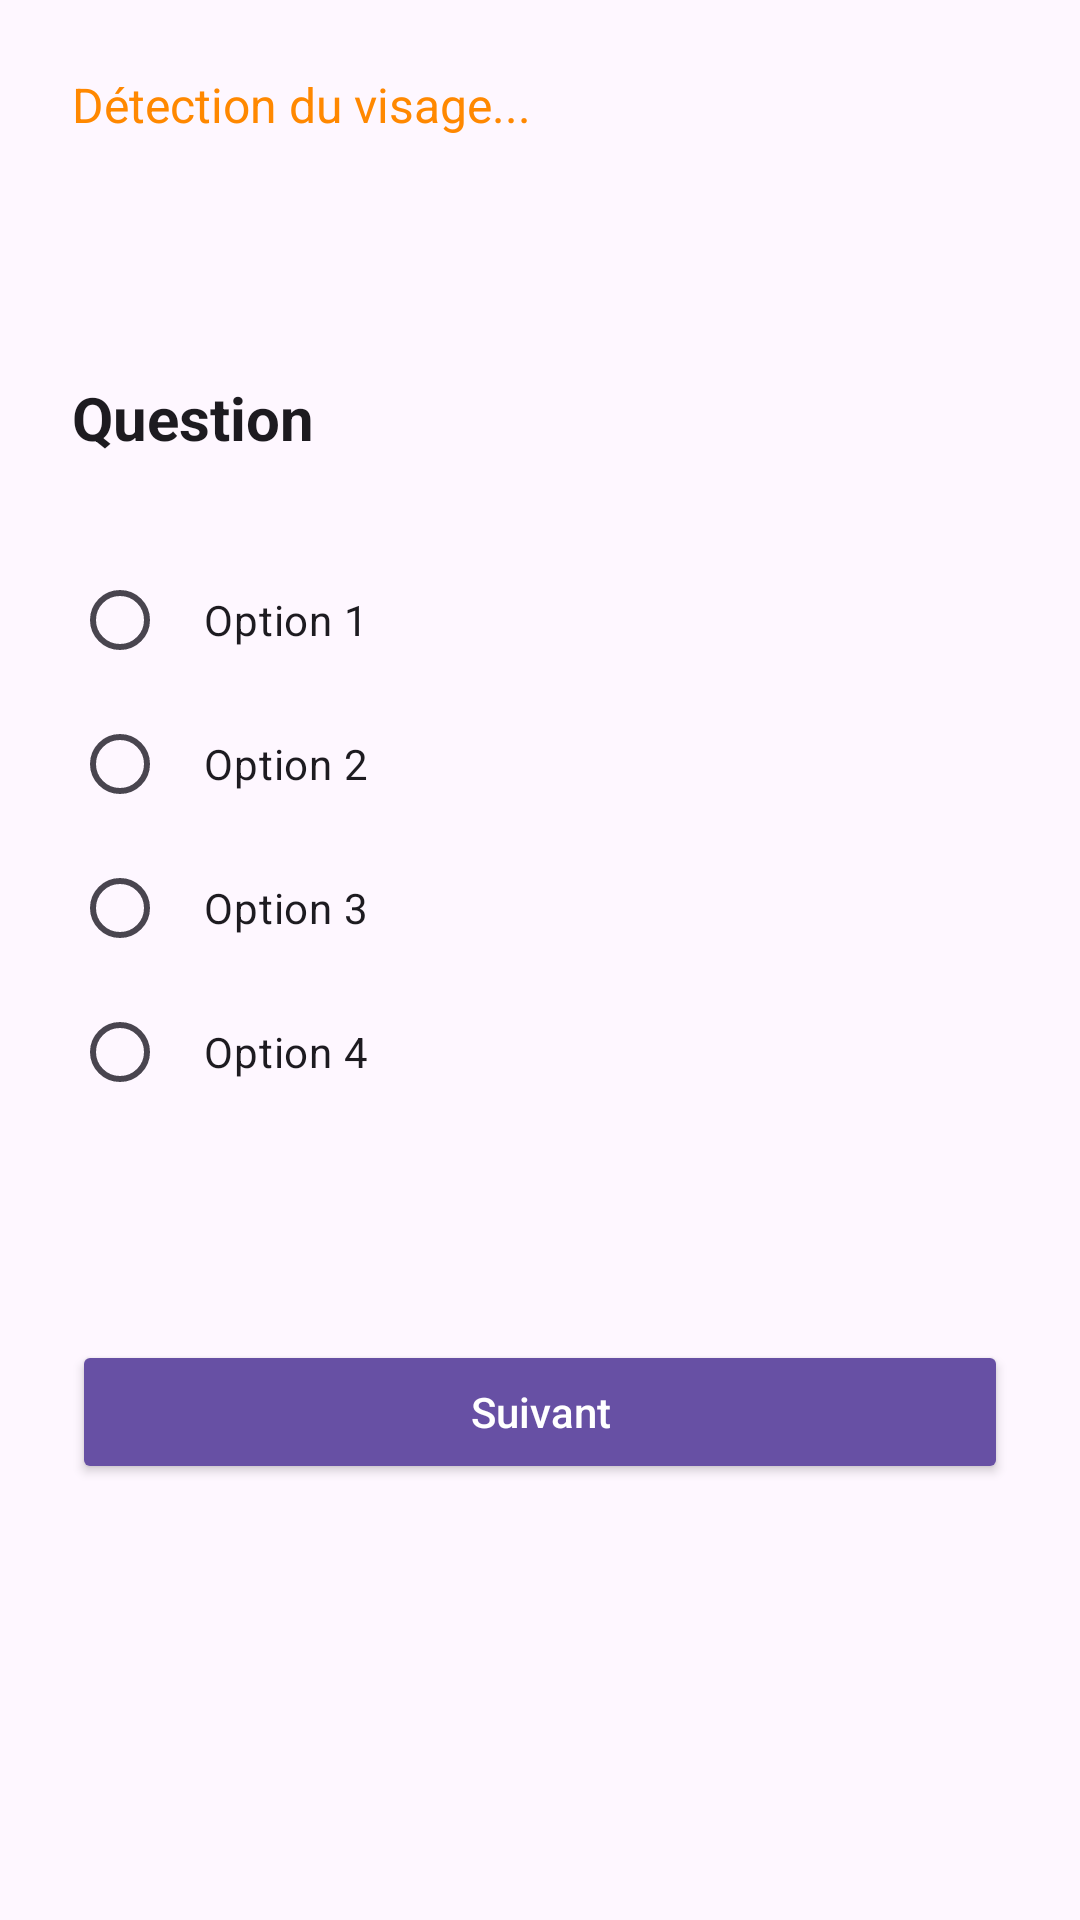

Produce the Android XML layout that renders to this screen, including the resource entries it uses.
<!-- AndroidManifest.xml: application theme Theme.Lab11_elkak -->
<!-- res/layout/activity_quiz_dynamic.xml -->
<?xml version="1.0" encoding="utf-8"?>
<LinearLayout xmlns:android="http://schemas.android.com/apk/res/android"
    xmlns:app="http://schemas.android.com/apk/res-auto"
    android:orientation="vertical"
    android:padding="24dp"
    android:layout_width="match_parent"
    android:layout_height="match_parent"
    android:background="?android:colorBackground">

    
    <TextView
        android:id="@+id/tvFaceStatus"
        android:layout_width="wrap_content"
        android:layout_height="wrap_content"
        android:text="Détection du visage..."
        android:textSize="16sp"
        android:textColor="@android:color/holo_orange_dark"
        android:layout_marginBottom="10dp"/>

    <TextView
        android:id="@+id/tvQuestion"
        android:layout_width="match_parent"
        android:layout_height="wrap_content"
        android:layout_marginTop="70dp"
        android:text="Question"
        android:textSize="20sp"
        android:textColor="?android:textColorPrimary"
        android:textStyle="bold"
        android:layout_marginBottom="30dp" />

    <RadioGroup
        android:id="@+id/rgOptions"
        android:layout_width="match_parent"
        android:layout_height="wrap_content"
        android:orientation="vertical"
        android:layout_marginBottom="32dp">

        <RadioButton
            android:id="@+id/rb1"
            android:layout_width="match_parent"
            android:layout_height="wrap_content"
            android:text="Option 1"
            android:padding="12dp"
            android:background="?attr/selectableItemBackground"
            android:buttonTint="?attr/colorPrimary"
            android:textColor="?android:textColorPrimary" />

        <RadioButton
            android:id="@+id/rb2"
            android:layout_width="match_parent"
            android:layout_height="wrap_content"
            android:text="Option 2"
            android:padding="12dp"
            android:background="?attr/selectableItemBackground"
            android:buttonTint="?attr/colorPrimary"
            android:textColor="?android:textColorPrimary" />

        <RadioButton
            android:id="@+id/rb3"
            android:layout_width="match_parent"
            android:layout_height="wrap_content"
            android:text="Option 3"
            android:padding="12dp"
            android:background="?attr/selectableItemBackground"
            android:buttonTint="?attr/colorPrimary"
            android:textColor="?android:textColorPrimary" />

        <RadioButton
            android:id="@+id/rb4"
            android:layout_width="match_parent"
            android:layout_height="wrap_content"
            android:text="Option 4"
            android:padding="12dp"
            android:background="?attr/selectableItemBackground"
            android:buttonTint="?attr/colorPrimary"
            android:textColor="?android:textColorPrimary" />
    </RadioGroup>

    <Button
        android:id="@+id/btnNext"
        android:layout_width="match_parent"
        android:layout_height="wrap_content"
        android:layout_marginTop="40dp"
        android:text="Suivant"
        android:backgroundTint="?attr/colorPrimary"
        android:textColor="@android:color/white"
        android:textAllCaps="false" />
</LinearLayout>
<!-- resources referenced by this layout -->
<resources>
  <style name="Theme.Lab11_elkak" parent="Base.Theme.Lab11_elkak" />
  <style name="Base.Theme.Lab11_elkak" parent="Theme.Material3.DayNight.NoActionBar">
          
          
      </style>
</resources>
